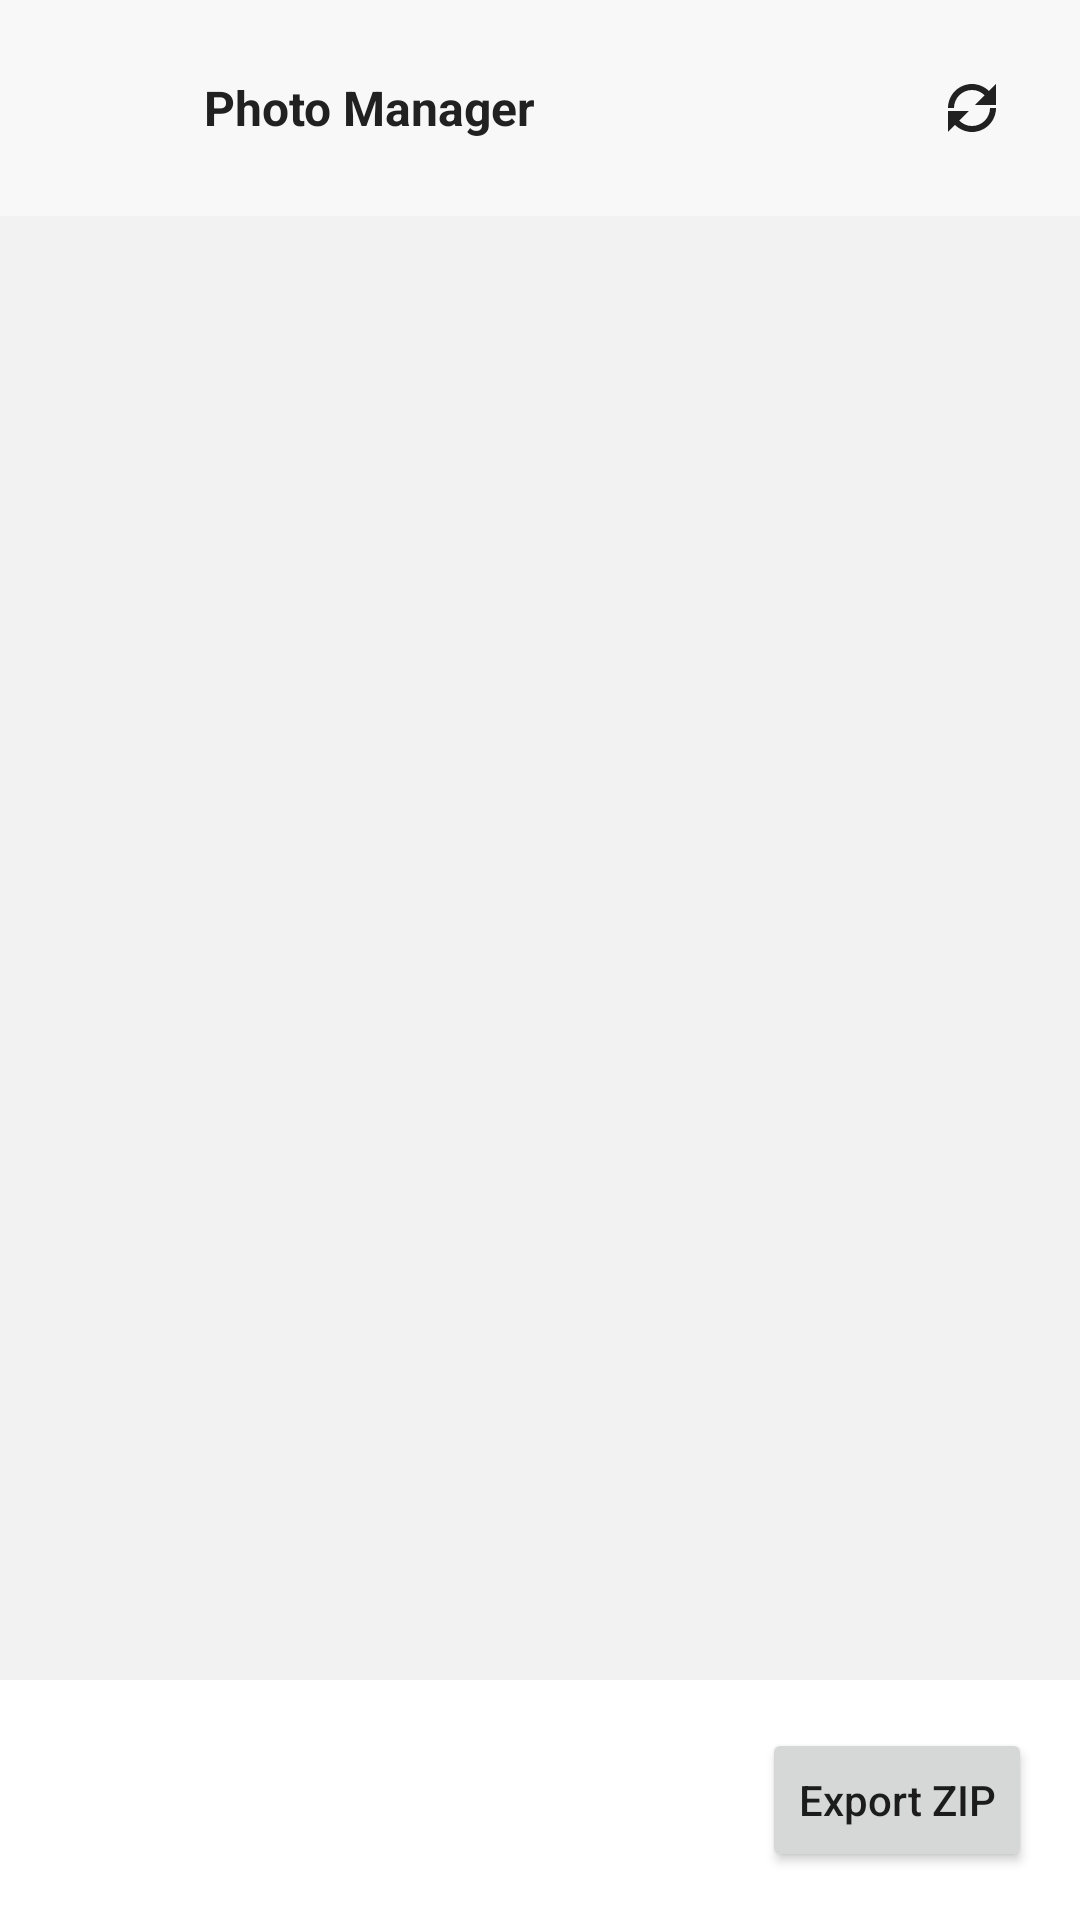

The Android layout XML behind this screen, and the referenced resources:
<!-- AndroidManifest.xml: application theme Theme.Buckwheat -->
<!-- res/layout/activity_image_manager.xml -->
<?xml version="1.0" encoding="utf-8"?>
<androidx.constraintlayout.widget.ConstraintLayout xmlns:android="http://schemas.android.com/apk/res/android"
    xmlns:app="http://schemas.android.com/apk/res-auto"
    android:layout_width="match_parent"
    android:layout_height="match_parent"
    android:background="@color/background">

    <LinearLayout
        android:id="@+id/top_bar"
        android:layout_width="0dp"
        android:layout_height="wrap_content"
        android:orientation="horizontal"
        android:padding="16dp"
        android:gravity="center_vertical"
        android:background="@color/topBarBg"
        app:layout_constraintTop_toTopOf="parent"
        app:layout_constraintStart_toStartOf="parent"
        app:layout_constraintEnd_toEndOf="parent">

        <ImageButton
            android:id="@+id/button_back"
            android:layout_width="40dp"
            android:layout_height="40dp"
            android:background="?attr/selectableItemBackgroundBorderless"
            android:contentDescription="Back"
            android:src="@drawable/ic_back"
            app:tint="@color/onTopBar" />

        <TextView
            android:id="@+id/title"
            android:layout_width="0dp"
            android:layout_height="wrap_content"
            android:layout_marginStart="12dp"
            android:layout_weight="1"
            android:text="Photo Manager"
            android:textColor="@color/onTopBar"
            android:textSize="16sp"
            android:textStyle="bold" />

        <ImageButton
            android:id="@+id/button_refresh"
            android:layout_width="40dp"
            android:layout_height="40dp"
            android:background="?attr/selectableItemBackgroundBorderless"
            android:contentDescription="Refresh"
            android:src="@drawable/ic_refresh"
            app:tint="@color/onTopBar" />
    </LinearLayout>

    <androidx.recyclerview.widget.RecyclerView
        android:id="@+id/recycler_view"
        android:layout_width="0dp"
        android:layout_height="0dp"
        android:clipToPadding="false"
        android:padding="16dp"
        app:layout_constraintTop_toBottomOf="@id/top_bar"
        app:layout_constraintBottom_toTopOf="@id/bottom_bar"
        app:layout_constraintStart_toStartOf="parent"
        app:layout_constraintEnd_toEndOf="parent" />

    <LinearLayout
        android:id="@+id/bottom_bar"
        android:layout_width="0dp"
        android:layout_height="wrap_content"
        android:orientation="horizontal"
        android:padding="16dp"
        android:gravity="center_vertical"
        android:background="@color/bottomBarBg"
        app:layout_constraintBottom_toBottomOf="parent"
        app:layout_constraintStart_toStartOf="parent"
        app:layout_constraintEnd_toEndOf="parent">

        <TextView
            android:id="@+id/empty_text"
            android:layout_width="0dp"
            android:layout_height="wrap_content"
            android:layout_weight="1"
            android:text=""
            android:textColor="@color/onBottomBar"
            android:textSize="14sp" />

        <Button
            android:id="@+id/button_export_zip"
            android:layout_width="wrap_content"
            android:layout_height="wrap_content"
            android:text="Export ZIP"
            android:textAllCaps="false" />
    </LinearLayout>

</androidx.constraintlayout.widget.ConstraintLayout>
<!-- resources referenced by this layout -->
<resources>
  <color name="background">#F2F2F2</color>
  <color name="bottomBarBg">#FFFFFF</color>
  <color name="onBottomBar">#212121</color>
  <color name="onTopBar">#212121</color>
  <color name="topBarBg">#F8F8F8</color>
  <!-- drawable ic_refresh (drawable) -->
  <?xml version="1.0" encoding="utf-8"?>
  <vector xmlns:android="http://schemas.android.com/apk/res/android"
      android:width="24dp"
      android:height="24dp"
      android:viewportWidth="24"
      android:viewportHeight="24">
      <path
          android:fillColor="#FFFFFFFF"
          android:pathData="M17.65,6.35C16.2,4.9 14.21,4 12,4 7.58,4 4,7.58 4,12h2c0-3.31 2.69-6 6-6 1.66,0 3.14,0.69 4.22,1.78L13,11h7V4l-2.35,2.35zM6.35,17.65C7.8,19.1 9.79,20 12,20c4.42,0 8-3.58 8-8h-2c0,3.31-2.69,6-6,6-1.66,0-3.14-0.69-4.22-1.78L11,13H4v7l2.35-2.35z" />
  </vector>
  <style name="Theme.Buckwheat" parent="Theme.MaterialComponents.DayNight.NoActionBar">
          <item name="colorPrimary">@color/purple_500</item>
          <item name="colorPrimaryVariant">@color/purple_700</item>
          <item name="colorOnPrimary">@color/white</item>
          <item name="colorSecondary">@color/teal_200</item>
          <item name="colorSecondaryVariant">@color/teal_700</item>
          <item name="colorOnSecondary">@color/black</item>
          <item name="android:statusBarColor" tools:targetApi="l">@color/purple_700</item>
          <item name="android:navigationBarColor" tools:targetApi="o">@color/black</item>
      </style>
  <color name="purple_500">#FF9E9E9E</color>
  <color name="purple_700">#FF616161</color>
  <color name="white">#FFFFFFFF</color>
  <color name="teal_200">#FF80CBC4</color>
  <color name="teal_700">#FF00796B</color>
  <color name="black">#FF000000</color>
</resources>
